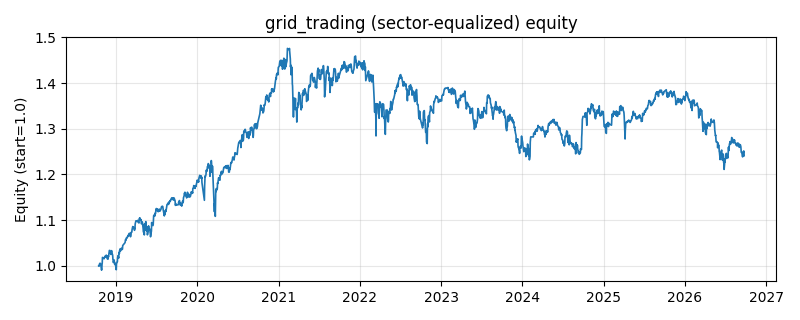

The file beside this chart, header and first rows:
date, equity
2018-10-16, 1.0
2018-10-17, 1
2018-10-18, 0.9992
2018-10-19, 1.003
2018-10-22, 1.006
2018-10-23, 1.005
2018-10-24, 1.005
2018-10-25, 1.003
2018-10-26, 1
2018-10-29, 0.9904
2018-10-30, 0.9932
2018-10-31, 1.003
2018-11-01, 1.006
2018-11-02, 1.018
2018-11-05, 1.017
2018-11-06, 1.017
2018-11-07, 1.017
2018-11-08, 1.017
2018-11-09, 1.015
2018-11-12, 1.02
2018-11-13, 1.021
2018-11-14, 1.019
2018-11-15, 1.02
2018-11-16, 1.021
2018-11-19, 1.023
2018-11-20, 1.019
2018-11-21, 1.022
2018-11-22, 1.021
2018-11-23, 1.016
2018-11-26, 1.016
2018-11-27, 1.015
2018-11-28, 1.022
2018-11-29, 1.019
2018-11-30, 1.023
2018-12-03, 1.034
2018-12-04, 1.034
2018-12-05, 1.034
2018-12-06, 1.029
2018-12-07, 1.028
2018-12-10, 1.025
2018-12-11, 1.026
2018-12-12, 1.027
2018-12-13, 1.033
2018-12-14, 1.028
2018-12-17, 1.025
2018-12-18, 1.022
2018-12-19, 1.014
2018-12-20, 1.013
2018-12-21, 1.007
2018-12-24, 1.013
2018-12-25, 1.011
2018-12-26, 1.007
2018-12-27, 1.003
2018-12-28, 1.006
2019-01-02, 0.9972
2019-01-03, 0.9914
2019-01-04, 1.004
2019-01-07, 1.009
2019-01-08, 1.009
2019-01-09, 1.018
... 1,871 more rows
